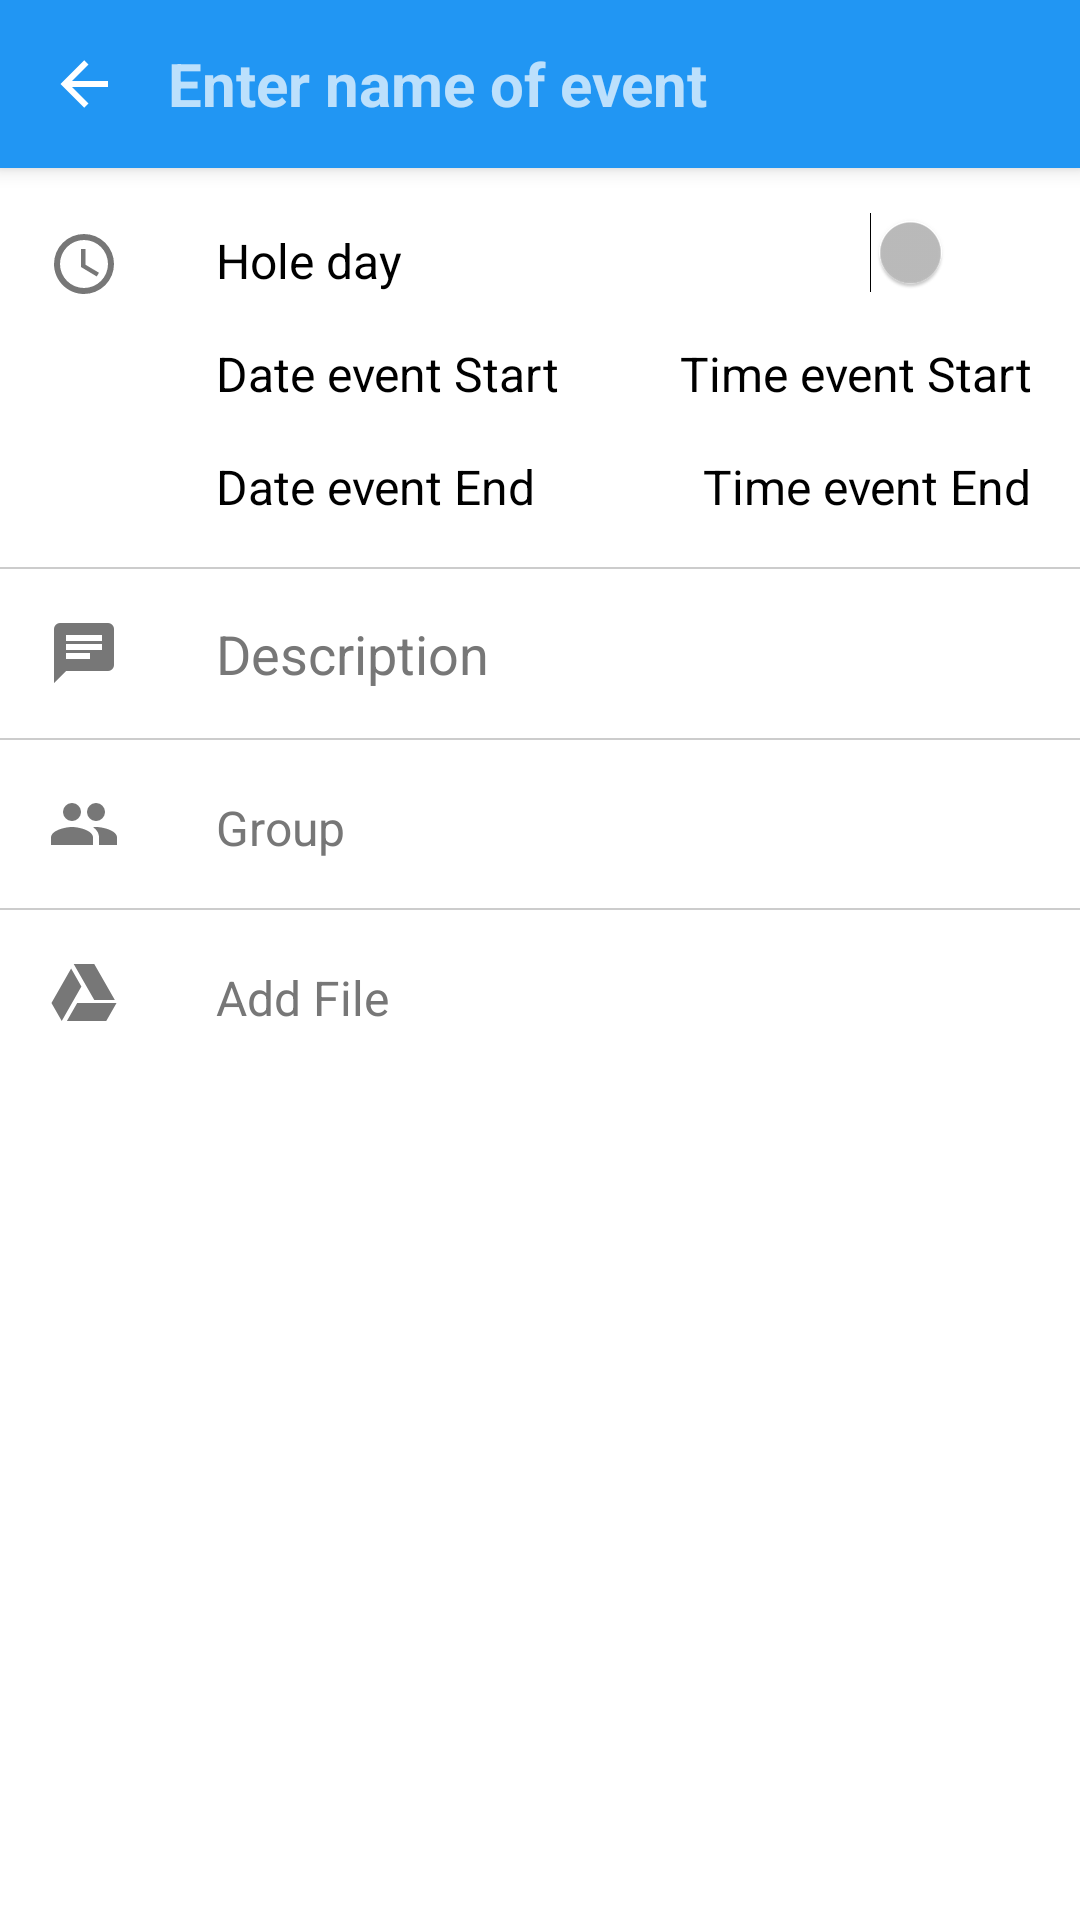

Reconstruct the res/layout file that produces this screen, plus the resources it refers to.
<!-- AndroidManifest.xml: activity theme AppTheme -->
<!-- res/layout/activity_editor.xml -->
<android.support.design.widget.CoordinatorLayout xmlns:android="http://schemas.android.com/apk/res/android"
    xmlns:app="http://schemas.android.com/apk/res-auto"
    xmlns:tools="http://schemas.android.com/tools"
    android:id="@+id/coordinatorLayout"
    android:layout_width="match_parent"
    android:layout_height="match_parent"
    android:theme="@style/AppTheme"
    app:popupTheme="@style/AppTheme"
    android:background="@color/white"
    android:windowSoftInputMode="stateVisible"
    >

    <android.support.design.widget.AppBarLayout
        android:layout_width="match_parent"
        android:layout_height="wrap_content"
        android:theme="@style/AppTheme.PopupOverlay"
        android:background="@color/background"
        >
        <android.support.v7.widget.Toolbar
            android:id="@+id/toolbar"
            android:layout_width="match_parent"
            android:layout_height="?attr/actionBarSize"
            android:background="@color/colorPrimary"
            app:theme="@style/ToolBarStyle"
            app:popupTheme="@style/AppTheme_Dialog"
            >
            <ImageView
                android:layout_width="wrap_content"
                android:layout_height="wrap_content"
                android:id="@+id/backBtn"
                android:src="@drawable/ic_arrow_left"
                />
            <EditText
                android:id="@+id/txtname"
                android:layout_width="wrap_content"
                android:layout_height="wrap_content"
                android:layout_marginStart="32dp"
                android:textSize="20sp"
                android:textStyle="bold"
                android:inputType="textAutoCorrect"
                android:hint="@string/name_of_event"
                android:maxLength="20"
                android:textColor="@color/white"
                android:background="@android:color/transparent"
                android:layout_alignParentStart="true"
                />

        </android.support.v7.widget.Toolbar>
    </android.support.design.widget.AppBarLayout>

    <RelativeLayout
        android:layout_marginTop="60dp"
        android:id="@+id/scrollView1"
        android:layout_width="match_parent"
        android:layout_height="match_parent"
        android:orientation="vertical"
        android:weightSum="10"
        >

        
        <ImageView
            android:layout_width="wrap_content"
            android:layout_height="wrap_content"
            android:padding="16dp"
            android:src="@drawable/ic_material_clock"
            />
        <TextView
            android:id="@+id/txtHoleDayOption"
            android:text="@string/hole_day"
            android:layout_width="wrap_content"
            android:layout_height="wrap_content"
            android:textSize="16sp"
            android:layout_marginTop="16dp"
            android:layout_marginStart="72dp"
            android:layout_marginEnd="16dp" />
        <Switch
            android:layout_width="wrap_content"
            android:layout_height="wrap_content"
            android:layout_alignBottom="@+id/txtHoleDayOption"
            android:layout_alignParentEnd="true"
            android:layout_marginEnd="16dp"
            android:id="@+id/switch2"
            android:splitTrack="true"
            />

        <TextView
            android:id="@+id/txtDateStart"
            android:text="@string/dateEventStart"
            android:layout_width="wrap_content"
            android:layout_height="wrap_content"
            android:textSize="16sp"
            android:layout_marginTop="16dp"
            android:layout_marginStart="72dp"
            android:layout_marginEnd="16dp"
            android:layout_below="@+id/txtHoleDayOption"/>

        <TextView
            android:id="@+id/txtDateEnd"
            android:text="@string/dateEventEnd"
            android:layout_width="wrap_content"
            android:layout_height="wrap_content"
            android:textSize="16sp"
            android:layout_marginTop="16dp"
            android:layout_marginStart="72dp"
            android:layout_marginEnd="16dp"
            android:layout_below="@+id/txtDateStart"
            />

        
        <TextView
            android:id="@+id/txtTimeStart"
            android:text="@string/timeEventStart"
            android:layout_width="wrap_content"
            android:layout_height="wrap_content"
            android:textSize="16sp"
            android:layout_alignParentEnd="true"
            android:layout_marginEnd="16dp"

            android:layout_alignBaseline="@+id/txtDateStart"
            android:layout_alignBottom="@+id/txtDateStart"
            />

        <TextView
            android:id="@+id/txtTimeEnd"
            android:text="@string/timeEventEnd"
            android:layout_width="wrap_content"
            android:layout_height="wrap_content"
            android:layout_alignParentEnd="true"
            android:layout_marginEnd="16dp"
            android:textSize="16sp"

            android:layout_alignBaseline="@+id/txtDateEnd"
            android:layout_alignBottom="@+id/txtDateEnd" />

        
        <View
            android:layout_width="match_parent"
            android:id="@+id/action_divider"
            android:layout_height="0.5dp"
            android:background="@color/iron"
            android:layout_below="@+id/txtDateEnd"
            android:layout_alignParentStart="true"
            android:layout_marginTop="16dp" />

        
        <ImageView
            android:id="@+id/ic_remark"
            android:layout_width="wrap_content"
            android:layout_height="wrap_content"
            android:layout_margin="16dp"

            android:src="@drawable/ic_material_message"
            android:layout_below="@+id/action_divider"
            />

        <EditText
            android:id="@+id/txtDescription"
            android:layout_width="200dp"
            android:layout_marginStart="72dp"
            android:layout_marginTop="16dp"
            android:layout_height="wrap_content"
            android:inputType="textAutoCorrect|textMultiLine"
            android:maxLength="150"
            android:hint="@string/description"
            android:textColor="?android:attr/textColor"
            android:background="@android:color/transparent"
            android:layout_below="@+id/action_divider"
           />
        
        <View
            android:layout_width="match_parent"
            android:id="@+id/action_divider1"
            android:layout_height="0.5dp"
            android:background="@color/iron"
            android:layout_below="@+id/txtDescription"
            android:layout_alignParentStart="true"
            android:layout_marginTop="16dp" />
        
        <ImageView
            android:id="@+id/ic_group"
            android:layout_width="24dp"
            android:layout_height="24dp"
            android:layout_margin="16dp"

            android:src="@drawable/ic_material_account"
            android:layout_below="@+id/action_divider1"
            />

        <TextView
            android:id="@+id/txtGroup"
            android:text="Group"
            android:textColor="@color/monsoon"
            android:layout_width="wrap_content"
            android:layout_height="wrap_content"
            android:textSize="16sp"

            android:layout_alignBottom="@+id/ic_group"
            android:layout_alignStart="@+id/txtDescription" />

        
        <View
            android:layout_width="match_parent"
            android:id="@+id/action_divider2"
            android:layout_height="0.5dp"
            android:background="@color/iron"
            android:layout_below="@+id/txtGroup"
            android:layout_alignParentStart="true"
            android:layout_marginTop="16dp" />
        
        <ImageView
            android:id="@+id/ic_file"
            android:layout_width="24dp"
            android:layout_height="24dp"
            android:layout_margin="16dp"

            android:src="@drawable/ic_material_drive"
            android:layout_below="@+id/action_divider2"
            />

        <TextView
            android:id="@+id/txtFile"
            android:text="Add File"
            android:textColor="@color/monsoon"
            android:layout_width="wrap_content"
            android:layout_height="wrap_content"
            android:textSize="16sp"

            android:layout_alignBottom="@+id/ic_file"
            android:layout_alignStart="@+id/txtGroup" />

    </RelativeLayout>
</android.support.design.widget.CoordinatorLayout>
<!-- resources referenced by this layout -->
<resources>
  <color name="background">#e0e0e0</color>
  <color name="colorPrimary">#2196f3</color>
  <color name="iron">#CCCCCC</color>
  <color name="monsoon">#777777</color>
  <color name="white">#FFFFFF</color>
  <!-- drawable ic_arrow_left (drawable) -->
  <vector xmlns:android="http://schemas.android.com/apk/res/android"
      android:height="24dp"
      android:width="24dp"
      android:viewportWidth="24"
      android:viewportHeight="24">
      <path android:fillColor="#fff"
          android:pathData="M20,11V13H8L13.5,18.5L12.08,19.92L4.16,12L12.08,4.08L13.5,5.5L8,11H20Z" />
  </vector>
  <!-- drawable ic_material_account (drawable) -->
  <?xml version="1.0" encoding="utf-8"?>
  <vector xmlns:android="http://schemas.android.com/apk/res/android"
      android:height="24dp"
      android:width="24dp"
      android:viewportWidth="24"
      android:viewportHeight="24">
      <path android:fillColor="@color/monsoon" android:pathData="M16,13C15.71,13 15.38,13 15.03,13.05C16.19,13.89 17,15 17,16.5V19H23V16.5C23,14.17 18.33,13 16,13M8,13C5.67,13 1,14.17 1,16.5V19H15V16.5C15,14.17 10.33,13 8,13M8,11A3,3 0 0,0 11,8A3,3 0 0,0 8,5A3,3 0 0,0 5,8A3,3 0 0,0 8,11M16,11A3,3 0 0,0 19,8A3,3 0 0,0 16,5A3,3 0 0,0 13,8A3,3 0 0,0 16,11Z" />
  </vector>
  <!-- drawable ic_material_clock (drawable) -->
  <?xml version="1.0" encoding="utf-8"?>
  <vector xmlns:android="http://schemas.android.com/apk/res/android"
      android:height="24dp"
      android:width="24dp"
      android:viewportWidth="24"
      android:viewportHeight="24">
      <path android:fillColor="@color/monsoon" android:pathData="M12,20A8,8 0 0,0 20,12A8,8 0 0,0 12,4A8,8 0 0,0 4,12A8,8 0 0,0 12,20M12,2A10,10 0 0,1 22,12A10,10 0 0,1 12,22C6.47,22 2,17.5 2,12A10,10 0 0,1 12,2M12.5,7V12.25L17,14.92L16.25,16.15L11,13V7H12.5Z" />
  </vector>
  <!-- drawable ic_material_drive (drawable) -->
  <?xml version="1.0" encoding="utf-8"?>
  <vector xmlns:android="http://schemas.android.com/apk/res/android"
      android:height="24dp"
      android:width="24dp"
      android:viewportWidth="24"
      android:viewportHeight="24">
      <path android:fillColor="@color/monsoon" android:pathData="M7.71,3.5L1.15,15L4.58,21L11.13,9.5M9.73,15L6.3,21H19.42L22.85,15M22.28,14L15.42,2H8.58L8.57,2L15.43,14H22.28Z" />
  </vector>
  <!-- drawable ic_material_message (drawable) -->
  <?xml version="1.0" encoding="utf-8"?>
  <vector xmlns:android="http://schemas.android.com/apk/res/android"
      android:height="24dp"
      android:width="24dp"
      android:viewportWidth="24"
      android:viewportHeight="24">
      <path android:fillColor="@color/monsoon" android:pathData="M20,2H4A2,2 0 0,0 2,4V22L6,18H20A2,2 0 0,0 22,16V4A2,2 0 0,0 20,2M6,9H18V11H6M14,14H6V12H14M18,8H6V6H18" />
  </vector>
  <string name="dateEventEnd">Date event End</string>
  <string name="dateEventStart">Date event Start</string>
  <string name="description">Description</string>
  <string name="hole_day">Hole day</string>
  <string name="name_of_event">Enter name of event</string>
  <string name="timeEventEnd">Time event End</string>
  <string name="timeEventStart">Time event Start</string>
  <style name="AppTheme.PopupOverlay" parent="ThemeOverlay.AppCompat.Light" />
  <style name="AppTheme_Dialog" parent="Base.Theme.AppCompat.Light.Dialog.Alert">
          <item name="colorAccent">@color/colorPrimary</item>
          <item name="android:colorPrimaryDark">@color/colorPrimaryDark</item>
          <item name="android:textColorPrimary">@color/white</item>
  
          
      </style>
  <style name="ToolBarStyle" parent="Theme.AppCompat">
          <item name="android:textColorPrimary">@android:color/white</item>
          <item name="android:textColorSecondary">@android:color/white</item>
          <item name="actionMenuTextColor">@android:color/white</item>
      </style>
  <color name="colorPrimaryDark">#1E88E5</color>
  <color name="colorAccent">#e53935</color>
  <color name="black">#000000</color>
</resources>
